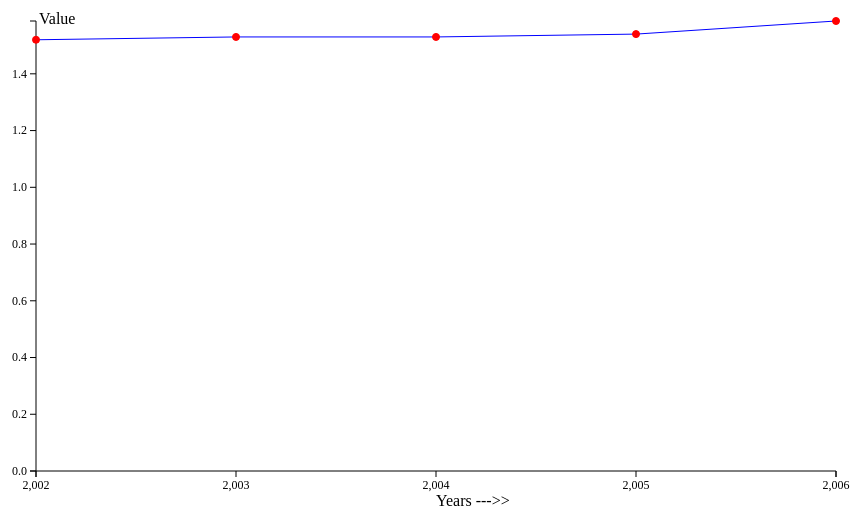
D3 v3 page, settled after 360 driven frames (6 s of simulated time); the page loaded 1 data file(s).


/**
 * Main Function
 */
/* Init SVG */
var margin = {top: 20, right: 20, bottom: 30, left: 50},
	width = 800,
	height = 450;
var container = d3.select('body')
				.append('svg')
				.attr('width', width + 70)//define the width of SVG
				.attr('height', height + 70);//define the height of SVG
var svg = container.append('g')
				.attr('transform', 'translate(' + margin.left + ',' + margin.top + ')');

/* Init Axis Params */
var x = d3.scale.linear();
var y = d3.scale.linear();
var xAxis = d3.svg.axis();
var yAxis = d3.svg.axis();
var line = d3.svg.line();
var path;
var xBar;
var yBar;

/* Get Data from DataFile */
var dataset;//data set
var index = 0;//scale
var total = 0;//data length
d3.csv("data.csv", function(error,csvdata) {
			if(error){
				console.log(error);
			}
			csvdata.sort(function(a,b){return a.Year>b.Year?1:-1});//sort from small to large
			dataset = csvdata;
			index = 0;
			//handle data
			var draw_data = Array.apply(0, Array(5)).map(function(item, i) {
					return dataset[i++];
				});

			drawBars(draw_data);
		});

/* Next Link Click */
d3.select("#next_year").on("click", function() {
	var num = 5;
	index = index + 5;
	if(index >= dataset.length){
		index = index - 5;
	}
	if ((index + 5) > dataset.length){
		num = dataset.length - index
	}
	var draw_data = Array.apply(0, Array(num)).map(function(item, i) {
		return dataset[index+(i++)];
	});
	redraw(draw_data);
	//drawBars(index);
});

/* Back Link Click */
d3.select("#back_year").on("click", function() {
	index = index - 5;
	if(index < 0){
		index = index + 5;
	}
	var draw_data = Array.apply(0, Array(5)).map(function(item, i) {
			return dataset[index+(i++)];
	});
	redraw(draw_data);
	//drawBars(index);
});



/**
 * Functions
 */
/* Transition */
function redraw(draw_data) {
	//remove the exists SVG
	d3.select('svg').remove();
	//create new SVG
	container = d3.select('body')
				.append('svg')
				.attr('width', width + 70)//define the width of SVG
				.attr('height', height + 70);//define the height of SVG
	svg = container.append('g')
				.attr('transform', 'translate(' + margin.left + ',' + margin.top + ')');
	drawBars(draw_data);
}

/* Draw Line Chart */
function drawBars(draw_data){
	//define scale of x & y axis
	x = d3.scale.linear()
		.domain(d3.extent(draw_data, function(d) { return d.Year; }))//Value Range of X axis
		.range([0, width]);//Position Range of X axis in SVG
	y = d3.scale.linear()
		.domain([0, d3.max(draw_data, function(d) { return d.Value; })])//Value Range of Y axis
		.range([height, 0]);//Position Range of Y axis in SVG
	//define x & y axis
	xAxis = d3.svg.axis()
		.scale(x)
		.orient('bottom')//scale positon(under the line)
		.ticks(5);//scale counts
	yAxis = d3.svg.axis()
		.scale(y)
		.orient('left')//scale positon(left of the line)
		.ticks(10);//scale counts
	//define params and add x & y to SVG
	xBar = svg.append('g')
		.attr('class', 'axis')
		.attr("transform", "translate(0,"+ height +")")//define X axis start position
		.call(xAxis);
	svg.append('text')//description of X axis
		.attr('x', width/2)//define X position of text(years --->>)
		.attr('y', height+35)//define Y position of text(years --->>)
		.text('Years --->>');
	yBar = svg.append('g')
		.attr('class', 'axis')
		.call(yAxis);
	svg.append('text')//description of Y axis
		.attr('x', 3)//define Y position of text(years --->>)
		.attr('y', 3)//define Y position of text(years --->>)
		.text('Value');

	//define line
	line = d3.svg.line()
		.x(function(d) { return x(d.Year); })
		.y(function(d) { return y(d.Value); })
		.interpolate('linear');
	//add line to SVG
	svg.append('path')
		.attr('class', 'line')
		.attr('d', line(draw_data));

	//add point to SVG
	svg.selectAll('circle')
		.data(draw_data)
		.enter()
		.append('g')
		.append('circle')
		.attr('class', 'linecircle')
		.attr('cx', line.x())
		.attr('cy', line.y())
		.attr('r', 3.5)
		.on('mouseover', function() {
					d3.select(this).transition().duration(500).attr('r', 5);
				})
		.on('mouseout', function() {
					d3.select(this).transition().duration(500).attr('r', 3.5);
				});
}


### data: data.csv
Country or Area, Year, Value
Canada, 2012, 1.61
Canada, 2011, 1.61
Canada, 2010, 1.627
Canada, 2009, 1.668
Canada, 2008, 1.681
Canada, 2007, 1.659
Canada, 2006, 1.586
Canada, 2005, 1.54
Canada, 2004, 1.53
Canada, 2003, 1.53
Canada, 2002, 1.52